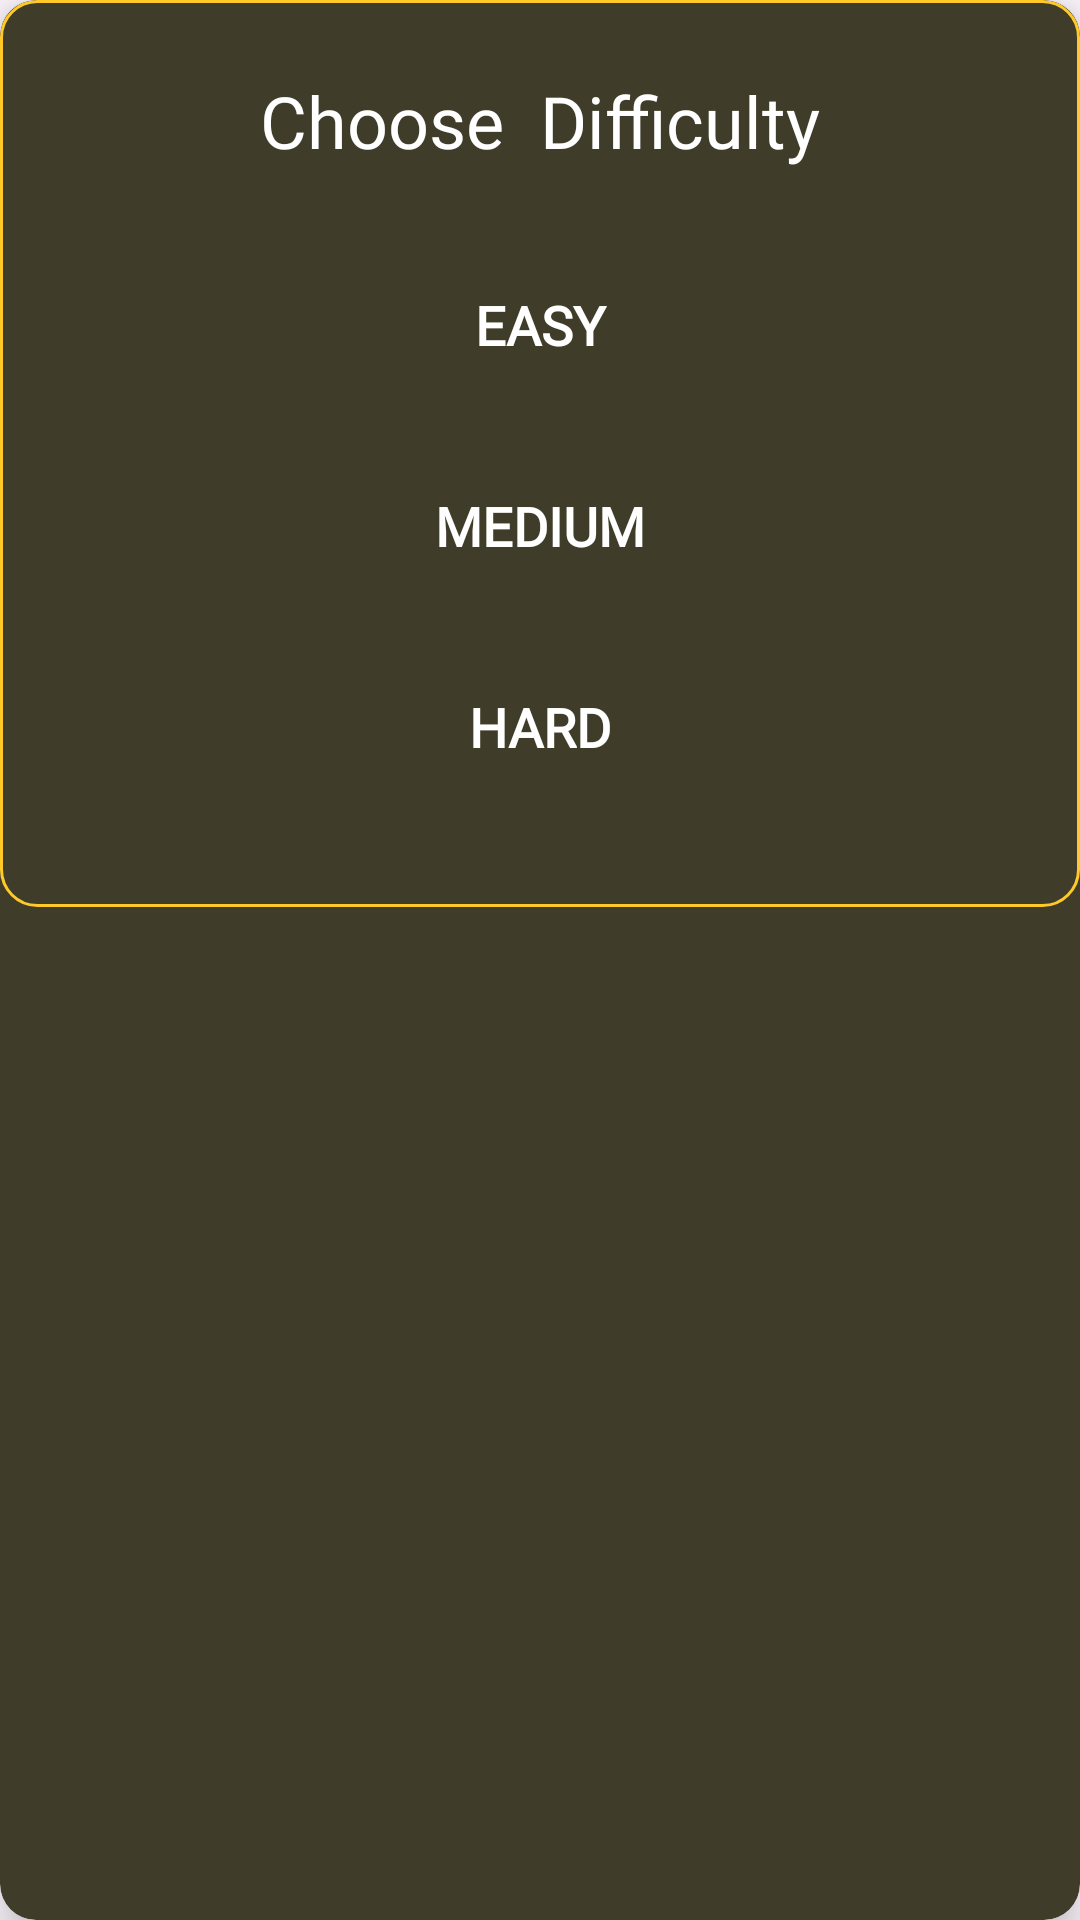

Write the Android layout XML for this screen, with the resource values it uses.
<!-- AndroidManifest.xml: application theme Theme.CalcMaster -->
<!-- res/layout/maths_level.xml -->
<?xml version="1.0" encoding="utf-8"?>
<androidx.cardview.widget.CardView xmlns:android="http://schemas.android.com/apk/res/android"
    xmlns:app="http://schemas.android.com/apk/res-auto"
    android:layout_width="match_parent"
    android:layout_height="wrap_content"
    android:layout_marginHorizontal="24dp"
    android:layout_gravity="center"
    android:id="@+id/cardView"
    app:cardBackgroundColor="@color/card_background"
    app:cardCornerRadius="12dp"
    app:cardElevation="8dp">

    <LinearLayout
        android:id="@+id/linear_level_card"
        android:layout_width="match_parent"
        android:layout_height="wrap_content"
        android:background="@drawable/input_background"
        android:orientation="vertical"
        android:padding="24dp"
        android:animateLayoutChanges="true">

        
        <TextView
            android:id="@+id/tv_difficulty_title"
            android:layout_width="wrap_content"
            android:layout_height="wrap_content"
            android:layout_gravity="center"
            android:layout_marginBottom="16dp"
            android:text="Choose  Difficulty"
            android:textColor="@color/white"
            android:textSize="24sp"
            android:fontFamily="@font/caudex" />

        
        <androidx.appcompat.widget.AppCompatButton
            android:layout_marginTop="10dp"
            android:id="@+id/easy_level_btn"
            android:layout_width="match_parent"
            android:layout_height="52dp"
            android:layout_marginBottom="15dp"
            android:text="Easy"
            android:background="@drawable/button_action"
            android:textColor="@color/white"
            android:textSize="18sp"
            android:textStyle="bold"
            android:fontFamily="@font/caudex" />

        
        <androidx.appcompat.widget.AppCompatButton
            android:id="@+id/medium_level_btn"
            android:layout_width="match_parent"
            android:layout_height="52dp"
            android:layout_marginBottom="15dp"
            android:text="Medium"
            android:background="@drawable/button_action"

            android:textColor="@color/white"
            android:textSize="18sp"
            android:textStyle="bold"
            android:fontFamily="@font/caudex" />

        
        <androidx.appcompat.widget.AppCompatButton
            android:id="@+id/hard_level_btn"
            android:layout_width="match_parent"
            android:background="@drawable/button_action"

            android:layout_height="52dp"
            android:text="Hard"
            android:textColor="@color/white"
            android:layout_marginBottom="10dp"
            android:textSize="18sp"
            android:textStyle="bold"
            android:fontFamily="@font/caudex" />
    </LinearLayout>
</androidx.cardview.widget.CardView>
<!-- resources referenced by this layout -->
<resources>
  <color name="card_background">#403C2A</color>
  <color name="white">#FFFFFFFF</color>
  <!-- drawable input_background (drawable) -->
  <?xml version="1.0" encoding="utf-8"?>
  <shape xmlns:android="http://schemas.android.com/apk/res/android">
      <solid android:color="@color/card_background" />
      <corners android:radius="12dp" />
      <stroke
          android:width="1dp"
          android:color="@color/accent" />
  </shape>
  <style name="Theme.CalcMaster" parent="Base.Theme.CalcMaster" />
  <color name="accent">#FFCA28</color>
  <style name="Base.Theme.CalcMaster" parent="Theme.Material3.DayNight.NoActionBar">
  
  
  
  
          <item name="colorOnSecondary">@color/black</item>
  
      </style>
  <color name="black">#FF000000</color>
</resources>
